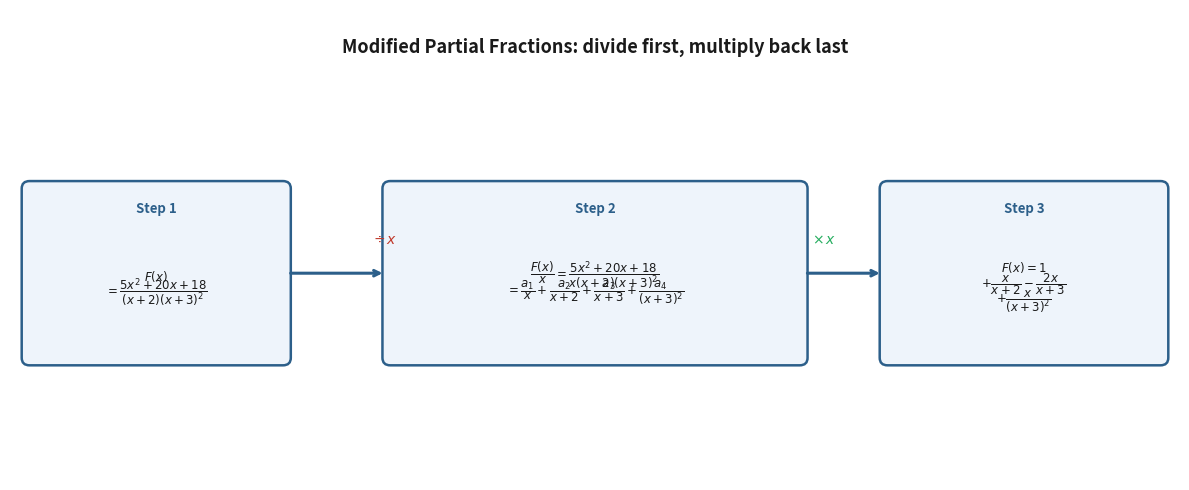

Reproduce this figure in Python. (Note: this script raises an exception after producing the figure.)
import matplotlib
matplotlib.use('Agg')
import matplotlib.pyplot as plt
import matplotlib.patches as mpatches
from matplotlib.patches import FancyArrowPatch

fig, ax = plt.subplots(figsize=(12, 5))
ax.set_xlim(0, 12)
ax.set_ylim(0, 5)
ax.axis('off')
fig.patch.set_facecolor('white')

# Title
ax.text(6, 4.6, 'Modified Partial Fractions: divide first, multiply back last',
        ha='center', va='center', fontsize=13, fontweight='bold', color='#1a1a1a')

# Box specs: (x_center, y_center, width, height, label_lines)
boxes = [
    {
        'x': 1.5, 'y': 2.2, 'w': 2.6, 'h': 1.8,
        'step': 'Step 1',
        'lines': [
            r'$F(x)$',
            r'$=\dfrac{5x^2+20x+18}{(x+2)(x+3)^2}$'
        ]
    },
    {
        'x': 6.0, 'y': 2.2, 'w': 4.2, 'h': 1.8,
        'step': 'Step 2',
        'lines': [
            r'$\dfrac{F(x)}{x} = \dfrac{5x^2+20x+18}{x(x+2)(x+3)^2}$',
            r'$= \dfrac{a_1}{x}+\dfrac{a_2}{x+2}+\dfrac{a_3}{x+3}+\dfrac{a_4}{(x+3)^2}$'
        ]
    },
    {
        'x': 10.4, 'y': 2.2, 'w': 2.8, 'h': 1.8,
        'step': 'Step 3',
        'lines': [
            r'$F(x) = 1$',
            r'$+\dfrac{x}{x+2}-\dfrac{2x}{x+3}$',
            r'$+\dfrac{x}{(x+3)^2}$'
        ]
    }
]

for b in boxes:
    rect = mpatches.FancyBboxPatch(
        (b['x'] - b['w']/2, b['y'] - b['h']/2),
        b['w'], b['h'],
        boxstyle='round,pad=0.08',
        linewidth=1.8,
        edgecolor='#2c5f8a',
        facecolor='#eef4fb'
    )
    ax.add_patch(rect)
    # Step label
    ax.text(b['x'], b['y'] + b['h']/2 - 0.22, b['step'],
            ha='center', va='center', fontsize=9.5, fontweight='bold', color='#2c5f8a')
    # Content lines
    n = len(b['lines'])
    offsets = [0.18 * (i - (n-1)/2) for i in range(n)]
    for i, line in enumerate(b['lines']):
        ax.text(b['x'], b['y'] - 0.12 - offsets[i], line,
                ha='center', va='center', fontsize=8.5, color='#1a1a1a')

# Arrows between boxes
arrow_props = dict(arrowstyle='->', color='#2c5f8a', lw=2.2)
ax.annotate('', xy=(6.0 - 4.2/2 - 0.05, 2.2), xytext=(1.5 + 2.6/2 + 0.05, 2.2),
            arrowprops=dict(arrowstyle='->', color='#2c5f8a', lw=2.2))
ax.annotate('', xy=(10.4 - 2.8/2 - 0.05, 2.2), xytext=(6.0 + 4.2/2 + 0.05, 2.2),
            arrowprops=dict(arrowstyle='->', color='#2c5f8a', lw=2.2))

# Arrow labels
ax.text(3.85, 2.55, r'$\div\, x$', ha='center', va='center', fontsize=10, color='#c0392b', fontweight='bold')
ax.text(8.35, 2.55, r'$\times\, x$', ha='center', va='center', fontsize=10, color='#27ae60', fontweight='bold')

plt.tight_layout()
plt.savefig(r"/Users/chenghaoxiang/.openclaw/workspace/tutor-openclaw-ui/generated/fig-1777196038294-rix7jdqf.png", dpi=150, bbox_inches="tight")
